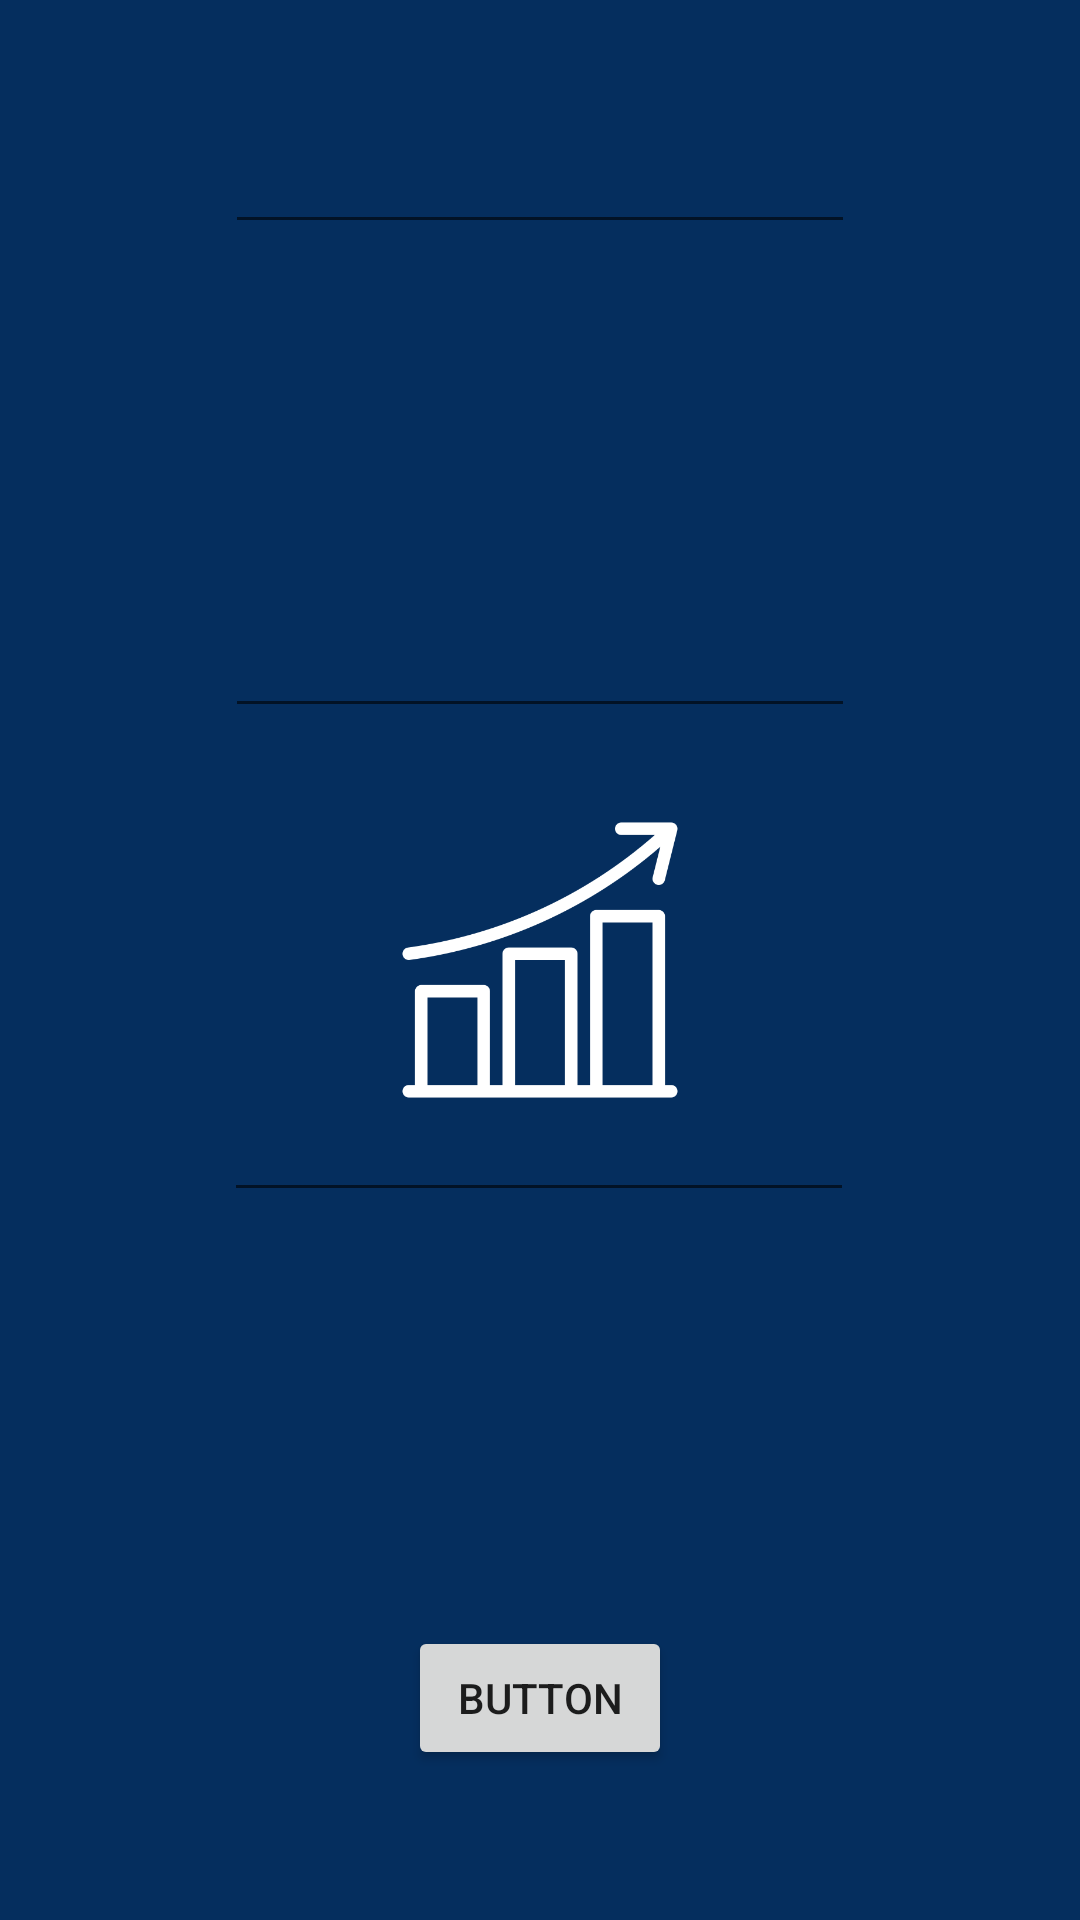

The Android layout XML behind this screen, and the referenced resources:
<!-- AndroidManifest.xml: application theme Theme.Promote -->
<!-- res/layout/activity_register_test.xml -->
<?xml version="1.0" encoding="utf-8"?>
<androidx.constraintlayout.widget.ConstraintLayout
    xmlns:android="http://schemas.android.com/apk/res/android"
    xmlns:app="http://schemas.android.com/apk/res-auto"
    xmlns:tools="http://schemas.android.com/tools"
    android:layout_width="match_parent"
    android:layout_height="match_parent"
    tools:context=".RegisterTest">

    <EditText
        android:id="@+id/editTextTextEmailAddress"
        android:layout_width="wrap_content"
        android:layout_height="wrap_content"
        android:layout_marginTop="40dp"
        android:ems="10"
        android:inputType="textEmailAddress"
        app:layout_constraintEnd_toEndOf="parent"
        app:layout_constraintStart_toStartOf="parent"
        app:layout_constraintTop_toTopOf="parent" />

    <EditText
        android:id="@+id/editTextPhone"
        android:layout_width="wrap_content"
        android:layout_height="wrap_content"
        android:ems="10"
        android:inputType="phone"
        app:layout_constraintBottom_toTopOf="@+id/editTextTextPassword"
        app:layout_constraintEnd_toEndOf="parent"
        app:layout_constraintStart_toStartOf="parent"
        app:layout_constraintTop_toBottomOf="@+id/editTextTextEmailAddress" />

    <EditText
        android:id="@+id/editTextTextPassword"
        android:layout_width="wrap_content"
        android:layout_height="wrap_content"
        android:layout_marginBottom="236dp"
        android:ems="10"
        android:inputType="textPassword"
        app:layout_constraintBottom_toBottomOf="parent"
        app:layout_constraintEnd_toEndOf="parent"
        app:layout_constraintHorizontal_bias="0.497"
        app:layout_constraintStart_toStartOf="parent" />

    <Button
        android:id="@+id/button"
        android:layout_width="wrap_content"
        android:layout_height="wrap_content"
        android:text="Button"
        android:layout_marginBottom="50dp"
        app:layout_constraintBottom_toBottomOf="parent"
        app:layout_constraintEnd_toEndOf="parent"
        app:layout_constraintStart_toStartOf="parent"
        />
</androidx.constraintlayout.widget.ConstraintLayout>
<!-- resources referenced by this layout -->
<resources>
  <style name="Theme.Promote" parent="Theme.MaterialComponents.DayNight.NoActionBar">
          
          <item name="colorPrimary">@color/navy_blue</item>
          <item name="colorPrimaryVariant">@color/navy_blue</item>
          <item name="colorOnPrimary">@color/white</item>
          
          <item name="colorSecondary">@color/teal_200</item>
          <item name="colorSecondaryVariant">@color/teal_700</item>
          <item name="colorOnSecondary">@color/black</item>
          
          <item name="android:statusBarColor">?attr/colorPrimaryVariant</item>
          
          <item name="android:windowBackground">@drawable/splash_image</item>
      </style>
  <color name="navy_blue">#052E5E</color>
  <color name="white">#FFFFFFFF</color>
  <color name="teal_200">#FF03DAC5</color>
  <color name="teal_700">#FF018786</color>
  <color name="black">#FF000000</color>
  <!-- drawable splash_image (drawable) -->
  <?xml version="1.0" encoding="utf-8"?>
  <layer-list xmlns:android="http://schemas.android.com/apk/res/android">
      
      <item android:drawable="@color/navy_blue" />
      
      <item
          android:width="100dp"
          android:height="100dp"
          android:drawable="@drawable/graph"
          android:gravity="center" />
  </layer-list>
  <!-- drawable graph: png bitmap (drawable, 10340 bytes) -->
</resources>
